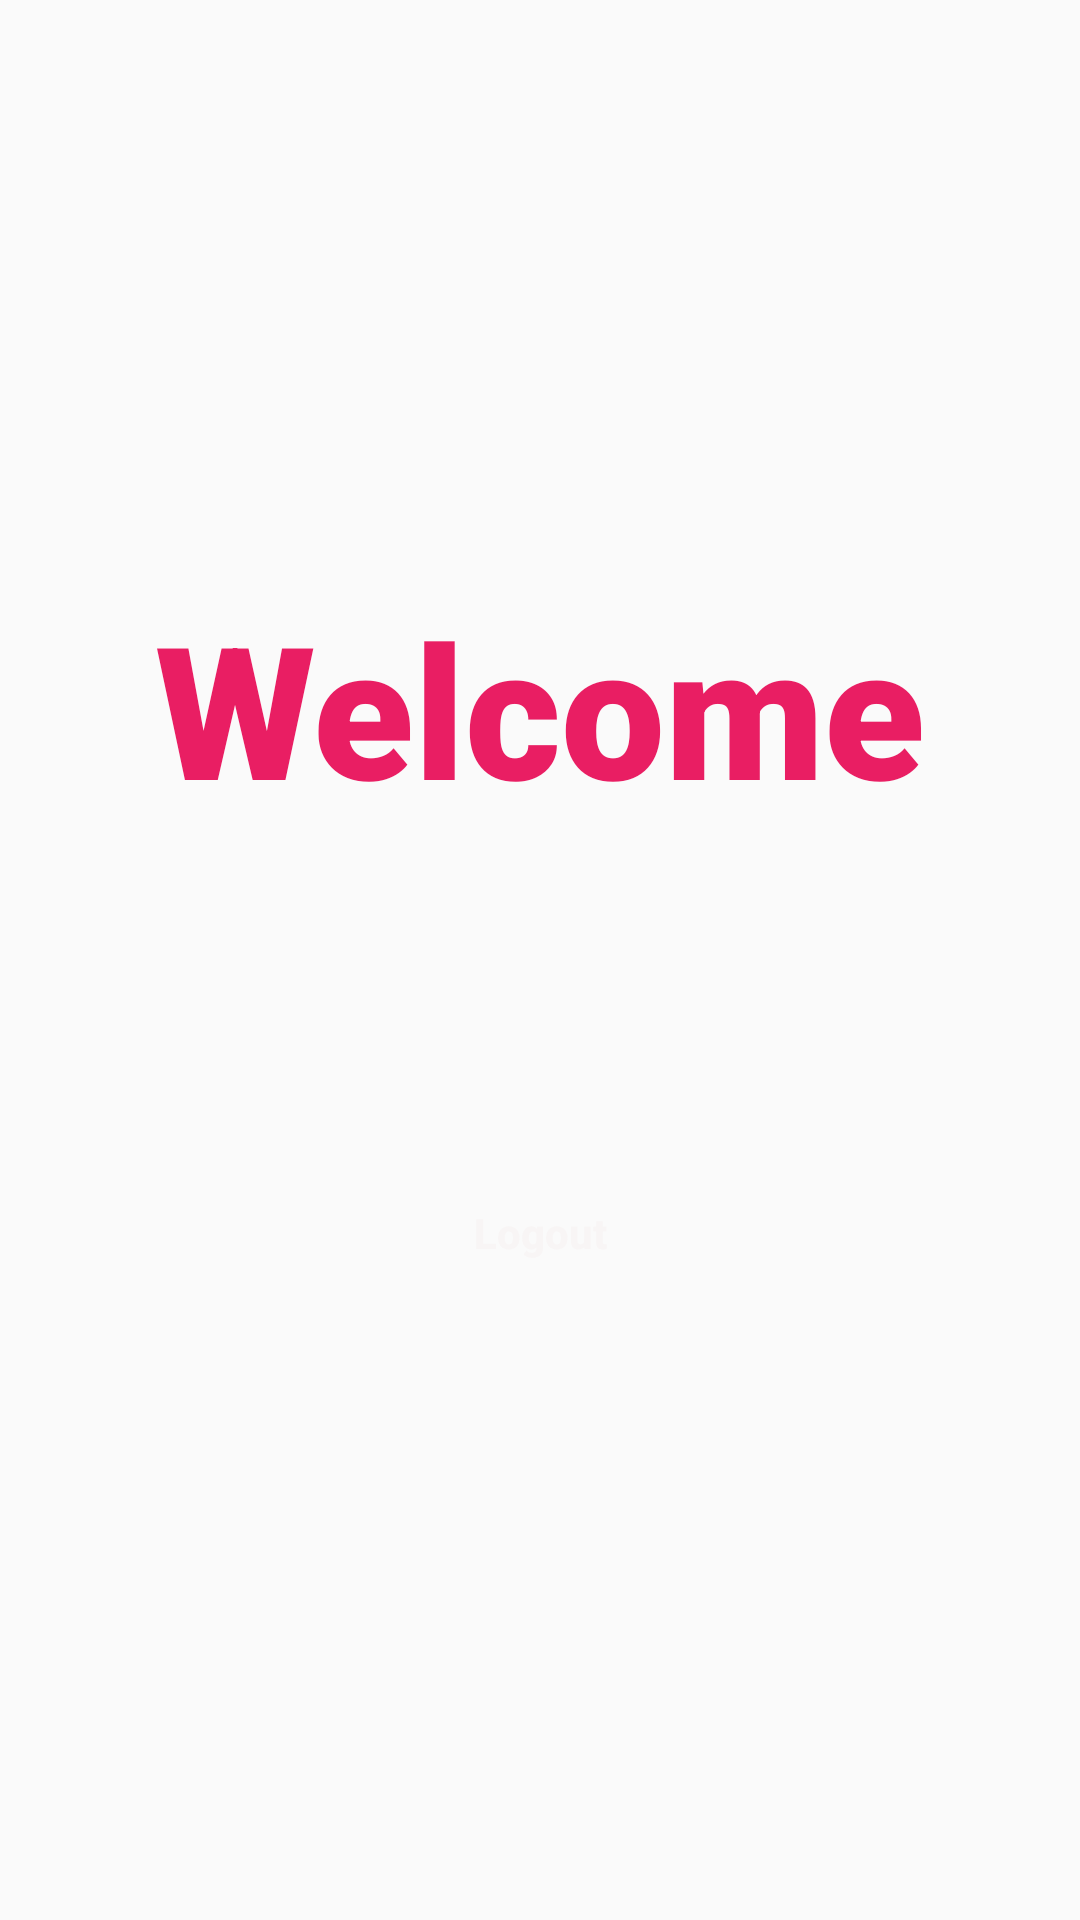

This screen was rendered from an Android layout file. Write that file and the resources it references.
<!-- AndroidManifest.xml: application theme AppTheme -->
<!-- res/layout/activity_main.xml -->
<?xml version="1.0" encoding="utf-8"?>
<LinearLayout xmlns:android="http://schemas.android.com/apk/res/android"
    xmlns:app="http://schemas.android.com/apk/res-auto"
    xmlns:tools="http://schemas.android.com/tools"
    android:layout_width="match_parent"
    android:layout_height="match_parent"
    android:gravity="center"
    android:background="@drawable/bg"
    android:orientation="vertical"
    android:padding="10dp"
    tools:context=".MainActivity">


    <TextView
        android:layout_width="match_parent"
        android:layout_height="wrap_content"
        android:layout_marginBottom="100dp"
        android:fontFamily="sans-serif-black"
        android:gravity="center"
        android:text="Welcome"
        android:textColor="#E91E63"
        android:textSize="30pt"
        android:textStyle="bold" />

    <Button
        android:id="@+id/location"
        android:layout_width="match_parent"
        android:layout_height="wrap_content"
        android:layout_margin="10dp"
        android:background="@drawable/rounded_corners"
        android:text="Logout"
        android:onClick="Logout"
        android:textAllCaps="false"
        android:textColor="#F8F5F5"
        android:textStyle="bold" />


</LinearLayout>
<!-- resources referenced by this layout -->
<resources>
  <style name="AppTheme" parent="Theme.AppCompat.Light.DarkActionBar">
          
          <item name="colorPrimary">#182B51</item>
          <item name="colorPrimaryDark">#192F5C</item>
          <item name="colorAccent">@color/colorAccent</item>
      </style>
  <!-- not gathered from this repository: default colours our renderer supplied (Android Studio template values) -->
  <color name="colorAccent">#FF03DAC5</color>
</resources>
